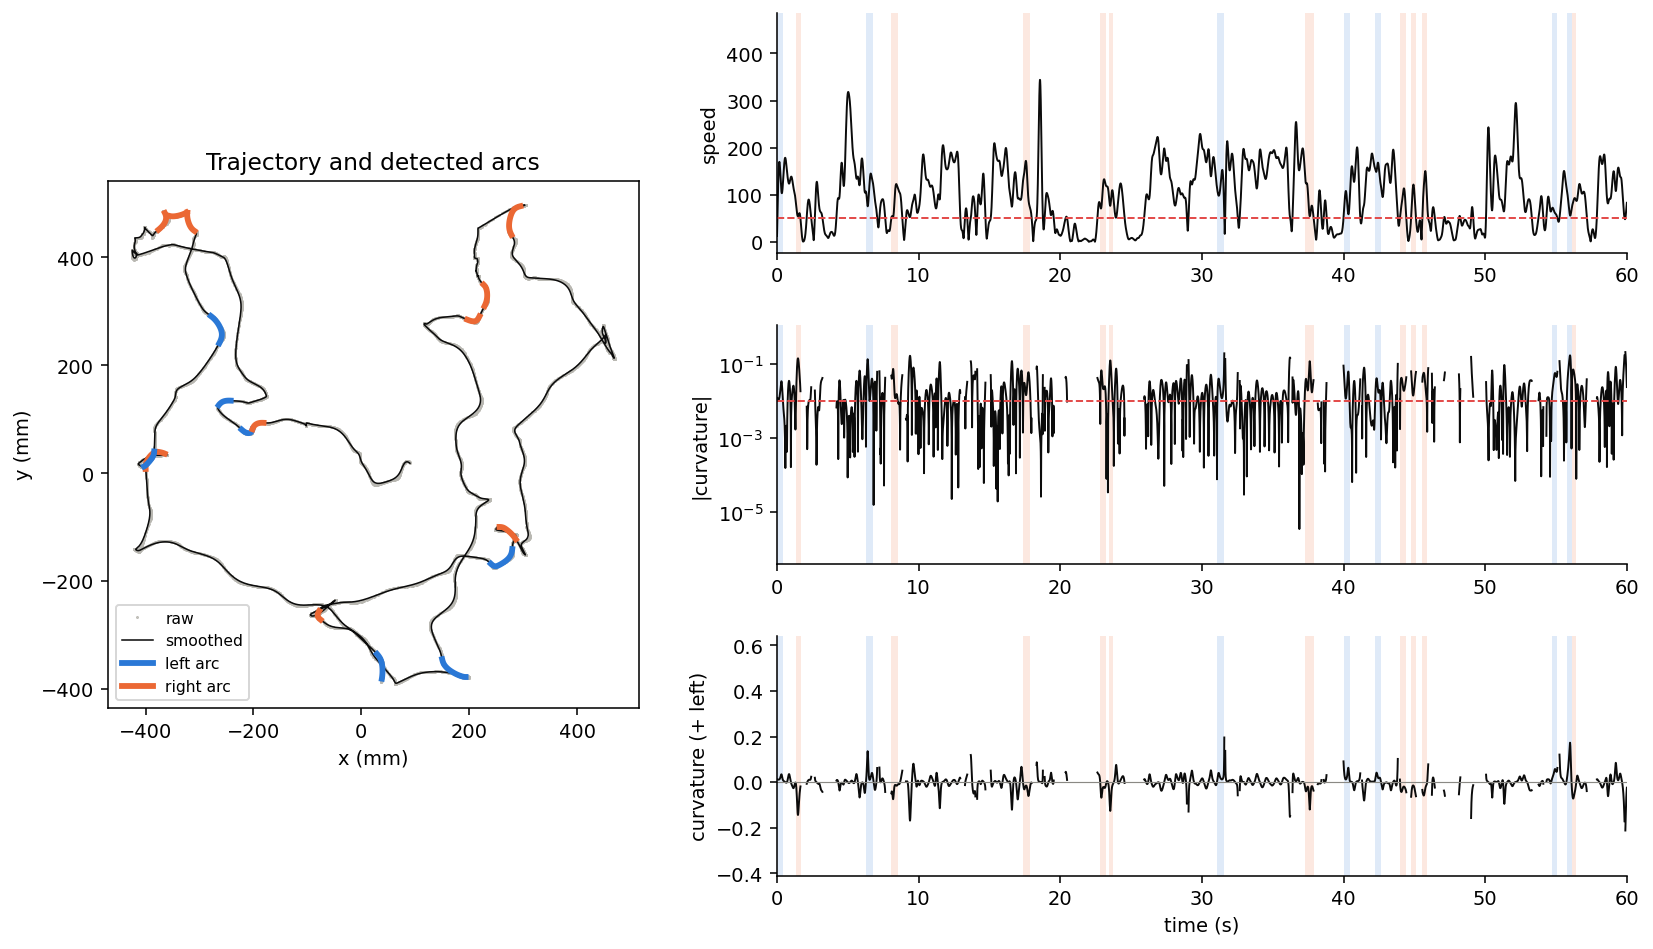

The table this chart was drawn from, first rows:
start_frame, end_frame, start_s, end_s, duration_s, direction, median_radius, turn_deg, yaw_change_deg, mean_speed, path_length
4, 50, 0.03333, 0.4167, 0.3833, left, 66.92, 50, -64.76, 127.7, 48.25
162, 200, 1.35, 1.667, 0.3167, right, 13.57, -81.32, -17.32, 59.96, 18.46
756, 817, 6.3, 6.808, 0.5083, left, 30.57, 126.6, 21.38, 115, 57.55
969, 1024, 8.075, 8.533, 0.4583, right, 59.62, -55.25, -58.63, 86.84, 39.12
2087, 2148, 17.39, 17.9, 0.5083, right, 36.49, -102.7, -19.14, 125.9, 63.18
2740, 2788, 22.83, 23.23, 0.4, right, 40.55, -71.23, -17.94, 107.6, 42.22
2809, 2845, 23.41, 23.71, 0.3, right, 21.03, -84.93, -31.58, 93.63, 27.2
3731, 3791, 31.09, 31.59, 0.5, left, 46.98, 77, 31.34, 117, 57.82
4471, 4547, 37.26, 37.89, 0.6333, right, 33.33, -114.6, -27.22, 90.26, 56.32
4800, 4852, 40.0, 40.43, 0.4333, left, 36.45, 57.01, -35.84, 80.84, 34.48
5068, 5115, 42.23, 42.62, 0.3917, left, 50.17, 80.1, 39.32, 151.3, 58.1
5280, 5333, 44.0, 44.44, 0.4417, right, 35.07, -61.76, 15.44, 87.45, 38.19
5373, 5415, 44.77, 45.12, 0.35, right, 37.72, -47.29, 26.8, 91.74, 31.7
5468, 5505, 45.57, 45.88, 0.3083, right, 23.64, -76.91, 12.59, 119.3, 36.14
6565, 6613, 54.71, 55.11, 0.4, left, 21.73, 56.41, -0.7696, 63.5, 24.9
6692, 6732, 55.77, 56.1, 0.3333, left, 12.71, 111.4, 16.9, 76.49, 24.75
6733, 6770, 56.11, 56.42, 0.3083, right, 19.98, -72.78, 19.54, 86.1, 25.89
9675, 9716, 80.62, 80.97, 0.3417, left, 53.97, 55.91, 42.72, 160.2, 53.48
10073, 10116, 83.94, 84.3, 0.3583, left, 39.93, 76.6, 15.72, 158.2, 55.21
10489, 10547, 87.41, 87.89, 0.4833, right, 48.83, -61.89, 15.24, 85.96, 41.1
10713, 10764, 89.28, 89.7, 0.425, right, 27.32, -103, -1.326, 97.07, 40.24
11437, 11474, 95.31, 95.62, 0.3083, left, 82.14, 24.8, -16.03, 116.1, 34.87
13461, 13519, 112.2, 112.7, 0.4833, right, 28.15, -98.84, -36.18, 99.56, 47.25
13521, 13562, 112.7, 113, 0.3417, left, 25.99, 64.85, -8.373, 95.84, 31.97
13723, 13763, 114.4, 114.7, 0.3333, left, 34.09, 55.06, 34.28, 99.27, 32.49
14238, 14284, 118.7, 119, 0.3833, right, 39.4, -80.5, 0.5446, 140.6, 52.67
14332, 14371, 119.4, 119.8, 0.325, left, 36.6, 53.58, -22.68, 101.3, 32.03
16254, 16290, 135.4, 135.8, 0.3, left, 23.4, 104.4, 13.16, 142.1, 40.88
16690, 16773, 139.1, 139.8, 0.6917, right, 57.71, -151, -92.87, 206.2, 141.2
16784, 16821, 139.9, 140.2, 0.3083, left, 61.61, 60.94, 77.12, 218, 65.64
17230, 17269, 143.6, 143.9, 0.325, left, 16.85, 97, 30.56, 88.91, 28.29
18366, 18406, 153.1, 153.4, 0.3333, right, 25.09, -173.8, -84.71, 150.1, 48.34
19269, 19319, 160.6, 161, 0.4167, left, 12.61, 102.3, -4.617, 72.28, 29.22
19430, 19466, 161.9, 162.2, 0.3, left, 19.17, 103.7, -14.35, 139.9, 40.74
20072, 20110, 167.3, 167.6, 0.3167, right, 37.96, -79.45, 0.7581, 193.1, 59.38
20616, 20654, 171.8, 172.1, 0.3167, left, 10.49, 128.8, 10.19, 88.79, 27.1
20887, 20926, 174.1, 174.4, 0.325, left, 16.93, 74.85, 8.802, 69.73, 21.94
21006, 21048, 175.1, 175.4, 0.35, left, 16.27, 113.7, 12.28, 81.69, 28.18
21063, 21114, 175.5, 175.9, 0.425, right, 14.7, -150.8, -8.679, 111.7, 46.58
21130, 21166, 176.1, 176.4, 0.3, left, 17.56, 115.6, -7.252, 125.2, 36.2
